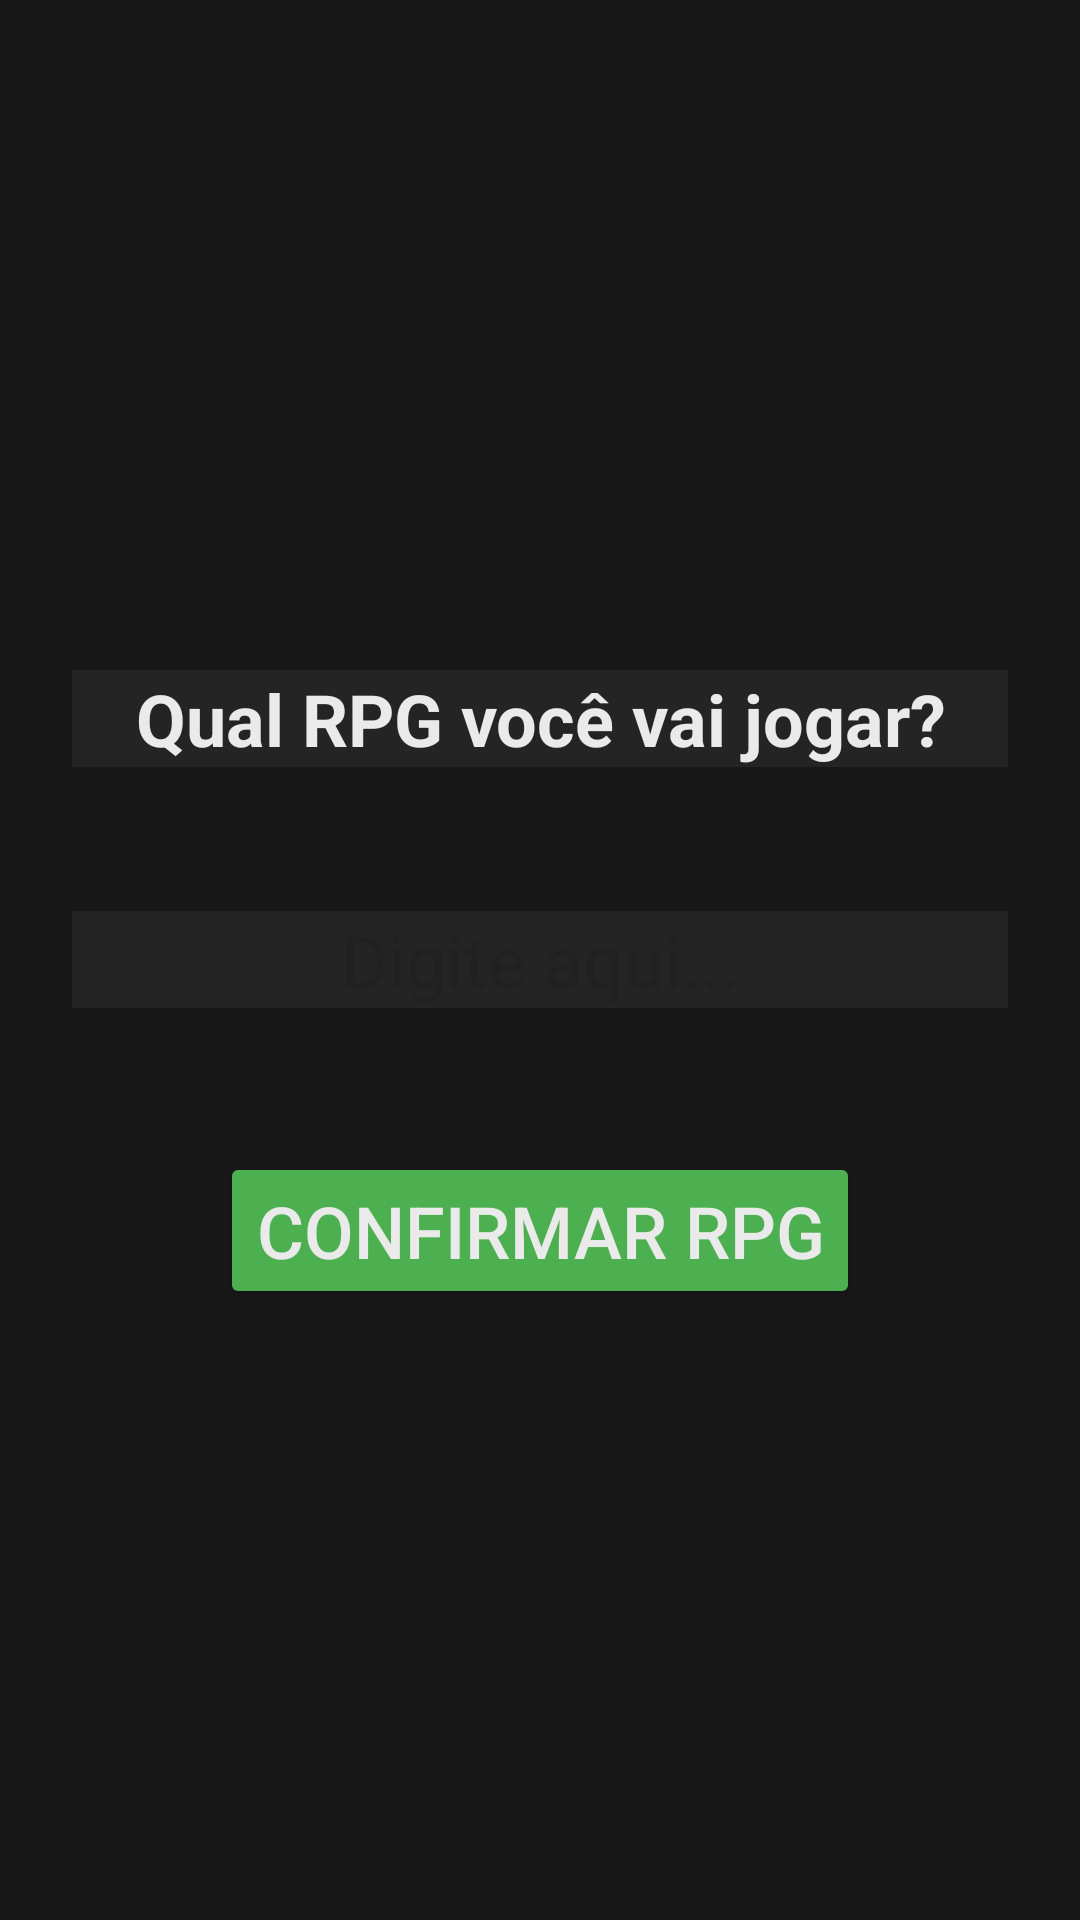

Android layout source for this screen:
<!-- AndroidManifest.xml: application theme Theme.RolagemDeDados -->
<!-- res/layout/activity_main.xml -->
<?xml version="1.0" encoding="utf-8"?>
<RelativeLayout xmlns:android="http://schemas.android.com/apk/res/android"
    xmlns:app="http://schemas.android.com/apk/res-auto"
    xmlns:tools="http://schemas.android.com/tools"
    android:id="@+id/main"
    android:layout_width="match_parent"
    android:layout_height="match_parent"
    tools:context=".MainActivity"
    android:background="@color/cinza_escuro"
    >

    <TextView
        android:id="@+id/titulo"
        android:layout_width="match_parent"
        android:layout_height="wrap_content"
        android:text="Qual RPG você vai jogar?"
        android:textStyle="bold"
        android:layout_above="@+id/nome_rpg_resposta"
        android:gravity="center"
        android:textSize="24sp"
        android:background="@color/cinza_menos_escuro"
        android:layout_margin="24dp"
        android:textColor="@color/branco"
        />

    <EditText
        android:id="@+id/nome_rpg_resposta"
        android:layout_width="match_parent"
        android:layout_height="wrap_content"
        android:layout_centerInParent="true"
        android:layout_margin="24dp"
        android:hint="Digite aqui..."
        android:gravity="center"
        android:textSize="24sp"
        android:background="@color/cinza_menos_escuro"
        android:textColor="@color/branco"
        />

    <Button
        android:id="@+id/botao_confirmar"
        android:layout_width="wrap_content"
        android:layout_height="wrap_content"
        android:layout_below="@id/nome_rpg_resposta"
        android:layout_centerHorizontal="true"
        android:text="Confirmar RPG"
        android:textColor="@color/branco"
        android:textSize="24sp"
        android:layout_margin="24dp"
        android:backgroundTint="@color/verde"
        />

</RelativeLayout>
<!-- resources referenced by this layout -->
<resources>
  <color name="branco">#EAEAEA</color>
  <color name="cinza_escuro">#181818</color>
  <color name="cinza_menos_escuro">#242424</color>
  <color name="verde">#4CAF50</color>
  <style name="Theme.RolagemDeDados" parent="Base.Theme.RolagemDeDados" />
  <style name="Base.Theme.RolagemDeDados" parent="Theme.Material3.DayNight.NoActionBar">
          
          
      </style>
</resources>
